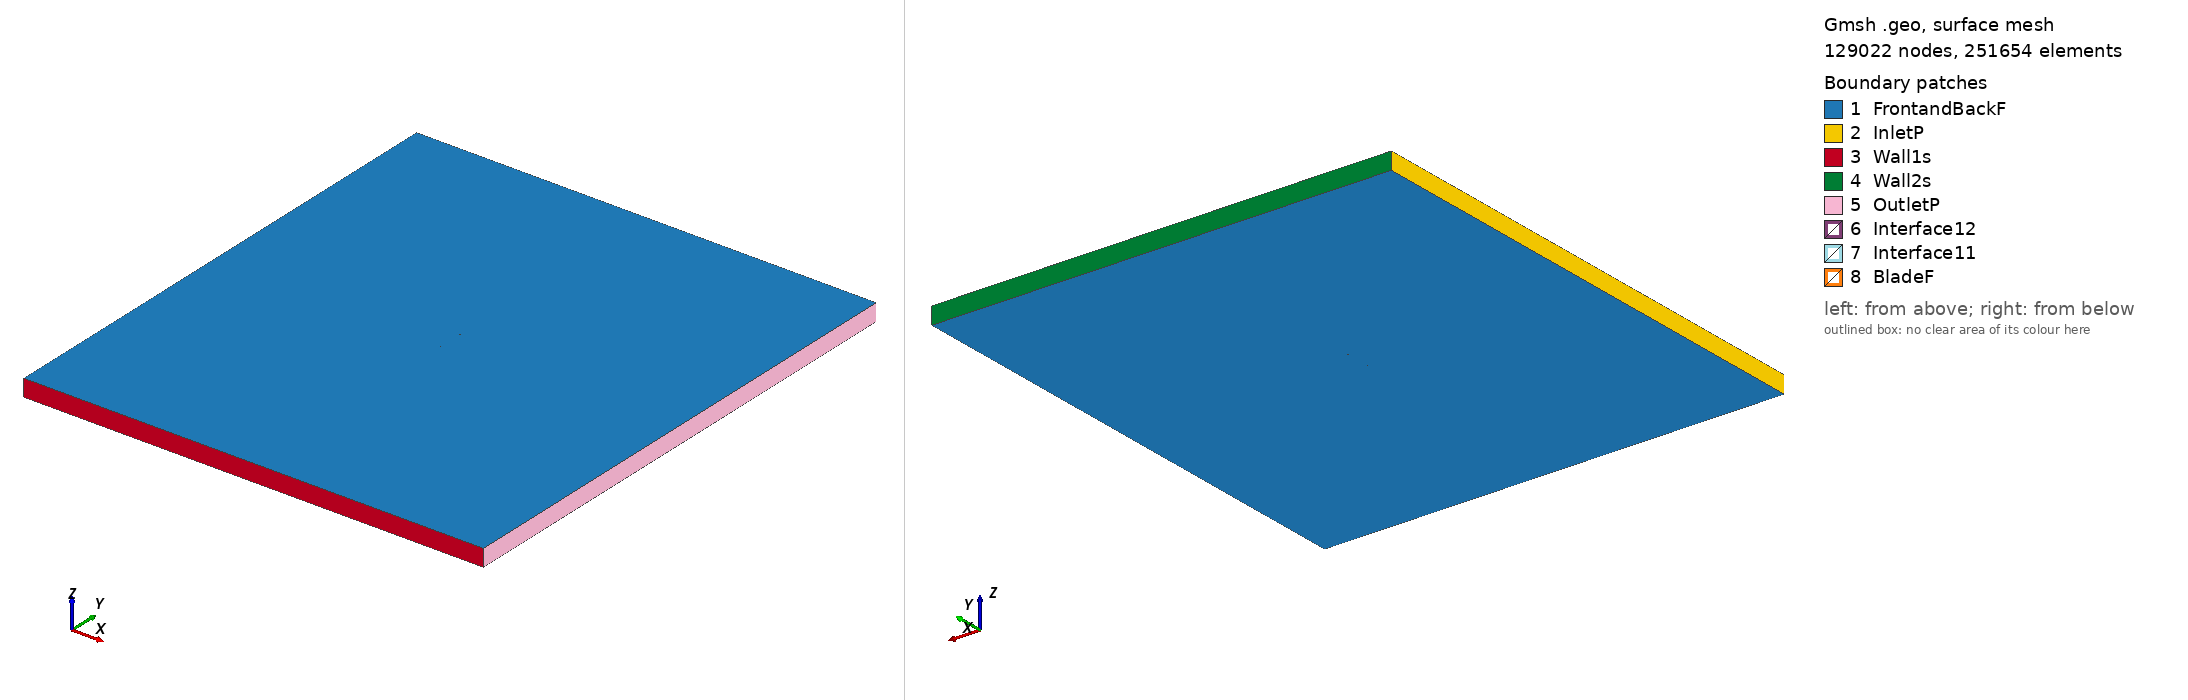

Gmsh geometry script, surface-meshed: 129022 nodes, 251654 surface elements. Boundary patches (legend numbers): 1 FrontandBackF, 2 InletP, 3 Wall1s, 4 Wall2s, 5 OutletP, 6 Interface12, 7 Interface11, 8 BladeF. Left view from above one corner, right view from below the opposite corner. Legend entries are the model's physical surfaces. The drawing asked Gmsh for element sizes between 1% and 20% of the model's largest extent; the script's own settings can give other sizes.

=== s4095_tsr_3.0458_aoa_5.5407.geo (drawn) ===
SetFactory("OpenCASCADE");

Point(1) = {0.074945, 0.731048, 0, 1.0};
Point(2) = {0.074130, 0.731178, 0, 1.0};
Point(3) = {0.071873, 0.731606, 0, 1.0};
Point(4) = {0.068820, 0.732182, 0, 1.0};
Point(5) = {0.064985, 0.732901, 0, 1.0};
Point(6) = {0.060421, 0.733768, 0, 1.0};
Point(7) = {0.055192, 0.734776, 0, 1.0};
Point(8) = {0.049371, 0.735911, 0, 1.0};
Point(9) = {0.043035, 0.737154, 0, 1.0};
Point(10) = {0.036267, 0.738484, 0, 1.0};
Point(11) = {0.029153, 0.739876, 0, 1.0};
Point(12) = {0.021784, 0.741303, 0, 1.0};
Point(13) = {0.014249, 0.742733, 0, 1.0};
Point(14) = {0.006641, 0.744131, 0, 1.0};
Point(15) = {-0.000947, 0.745457, 0, 1.0};
Point(16) = {-0.008445, 0.746656, 0, 1.0};
Point(17) = {-0.015796, 0.747697, 0, 1.0};
Point(18) = {-0.022936, 0.748566, 0, 1.0};
Point(19) = {-0.029801, 0.749243, 0, 1.0};
Point(20) = {-0.036330, 0.749714, 0, 1.0};
Point(21) = {-0.042469, 0.749969, 0, 1.0};
Point(22) = {-0.048170, 0.750000, 0, 1.0};
Point(23) = {-0.053390, 0.749809, 0, 1.0};
Point(24) = {-0.058091, 0.749399, 0, 1.0};
Point(25) = {-0.062243, 0.748784, 0, 1.0};
Point(26) = {-0.065822, 0.747982, 0, 1.0};
Point(27) = {-0.068810, 0.747019, 0, 1.0};
Point(28) = {-0.071193, 0.745929, 0, 1.0};
Point(29) = {-0.072967, 0.744761, 0, 1.0};
Point(30) = {-0.074119, 0.743577, 0, 1.0};
Point(31) = {-0.074650, 0.742484, 0, 1.0};
Point(32) = {-0.074362, 0.741561, 0, 1.0};
Point(33) = {-0.073169, 0.740703, 0, 1.0};
Point(34) = {-0.071182, 0.739861, 0, 1.0};
Point(35) = {-0.068404, 0.739070, 0, 1.0};
Point(36) = {-0.064850, 0.738330, 0, 1.0};
Point(37) = {-0.060540, 0.737637, 0, 1.0};
Point(38) = {-0.055515, 0.736980, 0, 1.0};
Point(39) = {-0.049821, 0.736351, 0, 1.0};
Point(40) = {-0.043521, 0.735736, 0, 1.0};
Point(41) = {-0.036686, 0.735126, 0, 1.0};
Point(42) = {-0.029396, 0.734512, 0, 1.0};
Point(43) = {-0.021738, 0.733888, 0, 1.0};
Point(44) = {-0.013807, 0.733248, 0, 1.0};
Point(45) = {-0.005701, 0.732593, 0, 1.0};
Point(46) = {0.002479, 0.731925, 0, 1.0};
Point(47) = {0.010635, 0.731251, 0, 1.0};
Point(48) = {0.018670, 0.730576, 0, 1.0};
Point(49) = {0.026487, 0.729907, 0, 1.0};
Point(50) = {0.033995, 0.729251, 0, 1.0};
Point(51) = {0.041103, 0.728615, 0, 1.0};
Point(52) = {0.047728, 0.728005, 0, 1.0};
Point(53) = {0.053788, 0.727431, 0, 1.0};
Point(54) = {0.059212, 0.726900, 0, 1.0};
Point(55) = {0.063932, 0.726420, 0, 1.0};
Point(56) = {0.067886, 0.726002, 0, 1.0};
Point(57) = {0.071030, 0.725665, 0, 1.0};
Point(58) = {0.073346, 0.725408, 0, 1.0};
Point(59) = {0.074384, 0.725264, 0, 1.0};
Point(60) = {-0.074945, -0.731048, 0, 1.0};
Point(61) = {-0.074130, -0.731178, 0, 1.0};
Point(62) = {-0.071873, -0.731606, 0, 1.0};
Point(63) = {-0.068820, -0.732182, 0, 1.0};
Point(64) = {-0.064985, -0.732901, 0, 1.0};
Point(65) = {-0.060421, -0.733768, 0, 1.0};
Point(66) = {-0.055192, -0.734776, 0, 1.0};
Point(67) = {-0.049371, -0.735911, 0, 1.0};
Point(68) = {-0.043035, -0.737154, 0, 1.0};
Point(69) = {-0.036267, -0.738484, 0, 1.0};
Point(70) = {-0.029153, -0.739876, 0, 1.0};
Point(71) = {-0.021784, -0.741303, 0, 1.0};
Point(72) = {-0.014249, -0.742733, 0, 1.0};
Point(73) = {-0.006641, -0.744131, 0, 1.0};
Point(74) = {0.000947, -0.745457, 0, 1.0};
Point(75) = {0.008445, -0.746656, 0, 1.0};
Point(76) = {0.015796, -0.747697, 0, 1.0};
Point(77) = {0.022936, -0.748566, 0, 1.0};
Point(78) = {0.029801, -0.749243, 0, 1.0};
Point(79) = {0.036330, -0.749714, 0, 1.0};
Point(80) = {0.042469, -0.749969, 0, 1.0};
Point(81) = {0.048170, -0.750000, 0, 1.0};
Point(82) = {0.053390, -0.749809, 0, 1.0};
Point(83) = {0.058091, -0.749399, 0, 1.0};
Point(84) = {0.062243, -0.748784, 0, 1.0};
Point(85) = {0.065822, -0.747982, 0, 1.0};
Point(86) = {0.068810, -0.747019, 0, 1.0};
Point(87) = {0.071193, -0.745929, 0, 1.0};
Point(88) = {0.072967, -0.744761, 0, 1.0};
Point(89) = {0.074119, -0.743577, 0, 1.0};
Point(90) = {0.074650, -0.742484, 0, 1.0};
Point(91) = {0.074362, -0.741561, 0, 1.0};
Point(92) = {0.073169, -0.740703, 0, 1.0};
Point(93) = {0.071182, -0.739861, 0, 1.0};
Point(94) = {0.068404, -0.739070, 0, 1.0};
Point(95) = {0.064850, -0.738330, 0, 1.0};
Point(96) = {0.060540, -0.737637, 0, 1.0};
Point(97) = {0.055515, -0.736980, 0, 1.0};
Point(98) = {0.049821, -0.736351, 0, 1.0};
Point(99) = {0.043521, -0.735736, 0, 1.0};
Point(100) = {0.036686, -0.735126, 0, 1.0};
Point(101) = {0.029396, -0.734512, 0, 1.0};
Point(102) = {0.021738, -0.733888, 0, 1.0};
Point(103) = {0.013807, -0.733248, 0, 1.0};
Point(104) = {0.005701, -0.732593, 0, 1.0};
Point(105) = {-0.002479, -0.731925, 0, 1.0};
Point(106) = {-0.010635, -0.731251, 0, 1.0};
Point(107) = {-0.018670, -0.730576, 0, 1.0};
Point(108) = {-0.026487, -0.729907, 0, 1.0};
Point(109) = {-0.033995, -0.729251, 0, 1.0};
Point(110) = {-0.041103, -0.728615, 0, 1.0};
Point(111) = {-0.047728, -0.728005, 0, 1.0};
Point(112) = {-0.053788, -0.727431, 0, 1.0};
Point(113) = {-0.059212, -0.726900, 0, 1.0};
Point(114) = {-0.063932, -0.726420, 0, 1.0};
Point(115) = {-0.067886, -0.726002, 0, 1.0};
Point(116) = {-0.071030, -0.725665, 0, 1.0};
Point(117) = {-0.073346, -0.725408, 0, 1.0};
Point(118) = {-0.074384, -0.725264, 0, 1.0};

// Lines: first blade (splines 1-4)
Spline(1) = {1:19};
Spline(2) = {19:41};
Spline(3) = {41:59};
Spline(4) = {59,1};

// Lines: second blade (splines 5-8)
Spline(5) = {60:78};
Spline(6) = {78:100};
Spline(7) = {100:118};
Spline(8) = {118,60};

// Outer domain (points 20001-4 and lines)
Point(119) = {-13.50000000, -15.00000000, 0, 1.0};
Point(120) = {-13.50000000, 15.00000000, 0, 1.0};
Point(121) = {13.50000000, 15.00000000, 0, 1.0};
Point(122) = {13.50000000, -15.00000000, 0, 1.0};
Line(11) = {119, 120};
Line(12) = {120, 121};
Line(13) = {121, 122};
Line(14) = {119, 122};

// Interface (between moving and stationary domain) (circles)
Circle(9) = {0, 0, 0, 0.80000000, 0, 2*Pi};
Circle(10) = {0, 0, 0, 0.80000000, 0, 2*Pi};

// Loops collect Lines/Splines/etc (blade1, blade2, domain, first circle)
Line Loop(1) = {1:4};
Line Loop(2) = {5:8};
Line Loop(3) = {11,12,13,-14};
Line Loop(4) = {9};

// BooleanDifference cuts out the circle/interface from the domain
Plane Surface(1) = {3};
Plane Surface(2) = {4};
BooleanDifference{ Surface{1}; Delete;}{ Surface{2}; Delete;}

// This one cuts out the blades from the inner circle/interface
Line Loop(6) = {10};
Plane Surface(5) = {6};
Plane Surface(6) = {1};
Plane Surface(7) = {2};
BooleanDifference{ Surface{5}; Delete;}{ Surface{6,7}; Delete;}

// extrude to 3rd dimension
Extrude {0, 0, 1} {Surface{1}; Surface{5}; Layers{1}; Recombine;}

// Physical Surfaces are the named boundaries (patches)
Physical Surface("Interface11") = {12};
Physical Surface("Interface12") = {10};

// sides of domain
Physical Surface("InletP") = {6};
Physical Surface("OutletP") = {9};

// top and bottom of domain
Physical Surface("Wall1s") = {7};
Physical Surface("Wall2s") = {8};

// Check FrontandBackF by ensuring there is nothing in the 3rd dimension
Physical Surface("FrontandBackF") = {1,11,5,21};
Physical Surface("BladeF") = {13:20};
Physical Volume("Turbine") = {2};
Physical Volume("Farfield") = {1};

// settings for airfoil boundary layer
Field[1] = BoundaryLayer;
Field[1].EdgesList = {1:8};
Field[1].hwall_n = 1e-3;
Field[1].thickness = 1.5e-2;
Field[1].ratio = 1.05;
Field[1].Quads = 1;
BoundaryLayer Field = 1;

// control points for mesh (blade and interface)
// floor((arc length / 1.5mm)/ 6) -> Transfinite Line
Transfinite Line {1,2,3,5,6,7} = 33 Using Progression 1;
Transfinite Line {4,8} = 2 Using Progression 1;
Transfinite Line {9, 15} = 800 Using Progression 1;

// For more information on gmsh syntax, visit http://gmsh.info/doc/texinfo/gmsh.html
